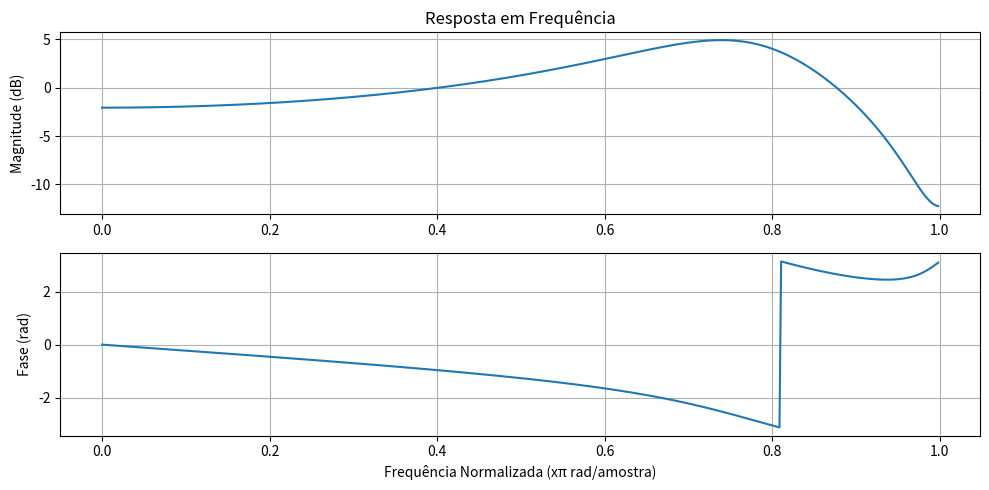

Recreate this plot in Python.
import numpy as np
import matplotlib.pyplot as plt
from scipy.signal import freqz

# H(z) = (z + 0.9)/(z^2 + z + 0.41)

b = [0, 1, 0.9]          # numerador
a = [1, 1, 0.41]     # denominador

w, h = freqz(b, a, worN=512)

plt.figure(figsize=(10,5))
plt.subplot(2,1,1)
plt.plot(w/np.pi, 20*np.log10(np.abs(h)))
plt.title('Resposta em Frequência')
plt.ylabel('Magnitude (dB)')
plt.grid()

plt.subplot(2,1,2)
plt.plot(w/np.pi, np.angle(h))
plt.ylabel('Fase (rad)')
plt.xlabel('Frequência Normalizada (xπ rad/amostra)')
plt.grid()

plt.tight_layout()
plt.show()
